Run: headless pygame with SDL's dummy video driver; simulated clock (each Clock.tick advances the game by its frame time, no real sleeping); random seed 0; keys injected as events and as key.get_pressed() state; mouse plan: one left click at the window centre at the start of phase 2, then a move to the lower-right quarter at the start of phase 3.
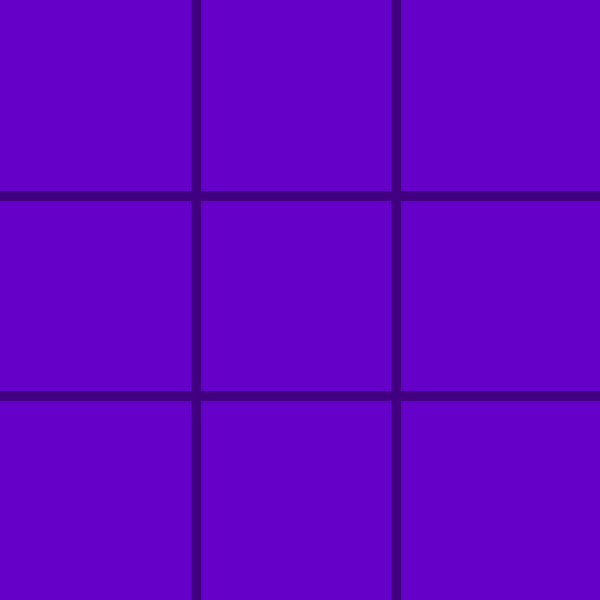
Frame 1 of 4 · flips 1–60 · no input
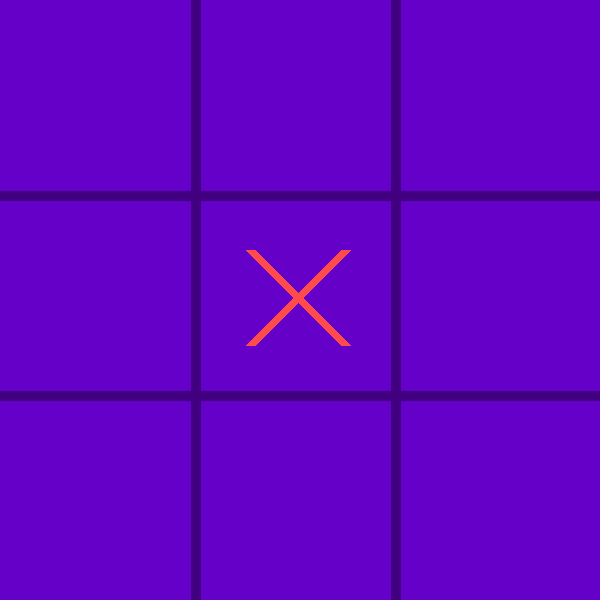
Frame 2 of 4 · flips 61–180 · clicked the window centre · tapped SPACE, RETURN · held RIGHT (→), D
Frame 3 of 4 · flips 181–300 · moved the mouse to the lower-right quarter · held DOWN (↓), S · screen unchanged from frame 2, image omitted
Frame 4 of 4 · flips 301–420 · held LEFT (←), A, UP (↑), W · screen unchanged from frame 3, image omitted

The pygame program that drew these frames:

import pygame
from time import sleep

pygame.init()
screen = pygame.display.set_mode((600, 600))
pygame.display.set_caption("Tic Tac Toe")
clock = pygame.time.Clock()
running = True
board = [0,0,0,0,0,0,0,0,0]
turn = 1
colors = [(100, 0, 200),(64, 0, 128),(255, 75, 75),(100, 100, 255),(255,128,0)] # 0fill 1lines 2X 3O 4winnertext
gameOver = False

while running:
    for event in pygame.event.get():
        if not gameOver:
            if event.type == pygame.MOUSEBUTTONDOWN:
                counter = 0
                row = 0
                for x in board:
                    counter += 1
                    x1 = 200 * counter - 5
                    y1 = 195 + (200*(row))
                    x2 = 200 * (counter - 1) +5
                    y2 = 200 * row
                    if counter >= 3:
                        counter = 0
                        row += 1
                    if event.pos[0] <= x1 and event.pos[1] <= y1 and event.pos[0] >= x2 and event.pos[1] >= y2 and x == 0:
                        board[(counter + row*3)-1] = turn
                        turn *= -1
                _counter = 0
                for x in range(9):
                    if board[x] != 0:
                        _counter += 1
                    if _counter >= 9:
                        print("tie")
                        gameOver = True
                        winner = "Tie"
                for y in range(3):
                    for x in range(3):
                        if board[y * 3] + board[1 + y * 3] + board[2 + y * 3] == 3:
                            print("X wins")
                            gameOver = True
                            winner = "X"
                        elif board[y * 3] + board[1 + y * 3] + board[2 + y * 3] == -3:
                            print("O wins")
                            gameOver = True
                            winner = "O"
                        if board[x] + board[x+3] + board[x+6] == 3:
                            print("X wins")
                            gameOver = True
                            winner = "X"
                        elif board[x] + board[x+3] + board[x+6] == -3:
                            print("O wins")
                            gameOver = True
                            winner = "O"
                        if board[0] + board[4] + board[8] == 3:
                            print("X wins")
                            gameOver = True
                            winner = "X"
                        elif board[0] + board[4] + board[8] == -3:
                            print("O wins")
                            gameOver = True
                            winner = "O"
                        if board[2] + board[4] + board[6] == 3:
                            print("X wins")
                            gameOver = True
                            winner = "X"
                        elif board[2] + board[4] + board[6] == -3:
                            print("O wins")
                            gameOver = True
                            winner = "O"
        if event.type == pygame.QUIT:
            running = False
    screen.fill(colors[0])
    if not gameOver:
        pygame.draw.line(screen, colors[1], (195, 0), (195,600),10)
        pygame.draw.line(screen, colors[1], (395, 0), (395,600),10)
        pygame.draw.line(screen, colors[1], (0, 195), (600,195),10)
        pygame.draw.line(screen, colors[1], (0, 395), (600,395),10)
        counter = 0
        row = 0
        for x in board:
            if x == 1:
                x1 = 50 + (200*counter)
                y1 = 145 + (200*row)
                x2 = 145 + (200*counter)
                y2 = 50 + (200*row)
                pygame.draw.line(screen, colors[2], (x1, y1), (x2,y2),10)
                pygame.draw.line(screen, colors[2], (x2, y1), (x1,y2),10)
            if x == -1:
                xC = 100 + (200*counter)
                yC = 100 + (200*row)
                pygame.draw.circle(screen, colors[3], (xC, yC), 50,5)
            counter += 1
            if counter >= 3:
                counter = 0
                row += 1
    else:
        font = pygame.font.Font(None, 80)
        if not winner == "Tie":
            text = font.render(f"{winner} wins!", True, colors[4])
        else:
            text = font.render(f"Tie!", True, colors[4])
        text_rect = text.get_rect(center=(300,300))
        screen.blit(text, text_rect)
        pygame.display.flip()
        running = False
    pygame.display.flip()
    clock.tick(60) / 1000

sleep(8)
pygame.quit()
